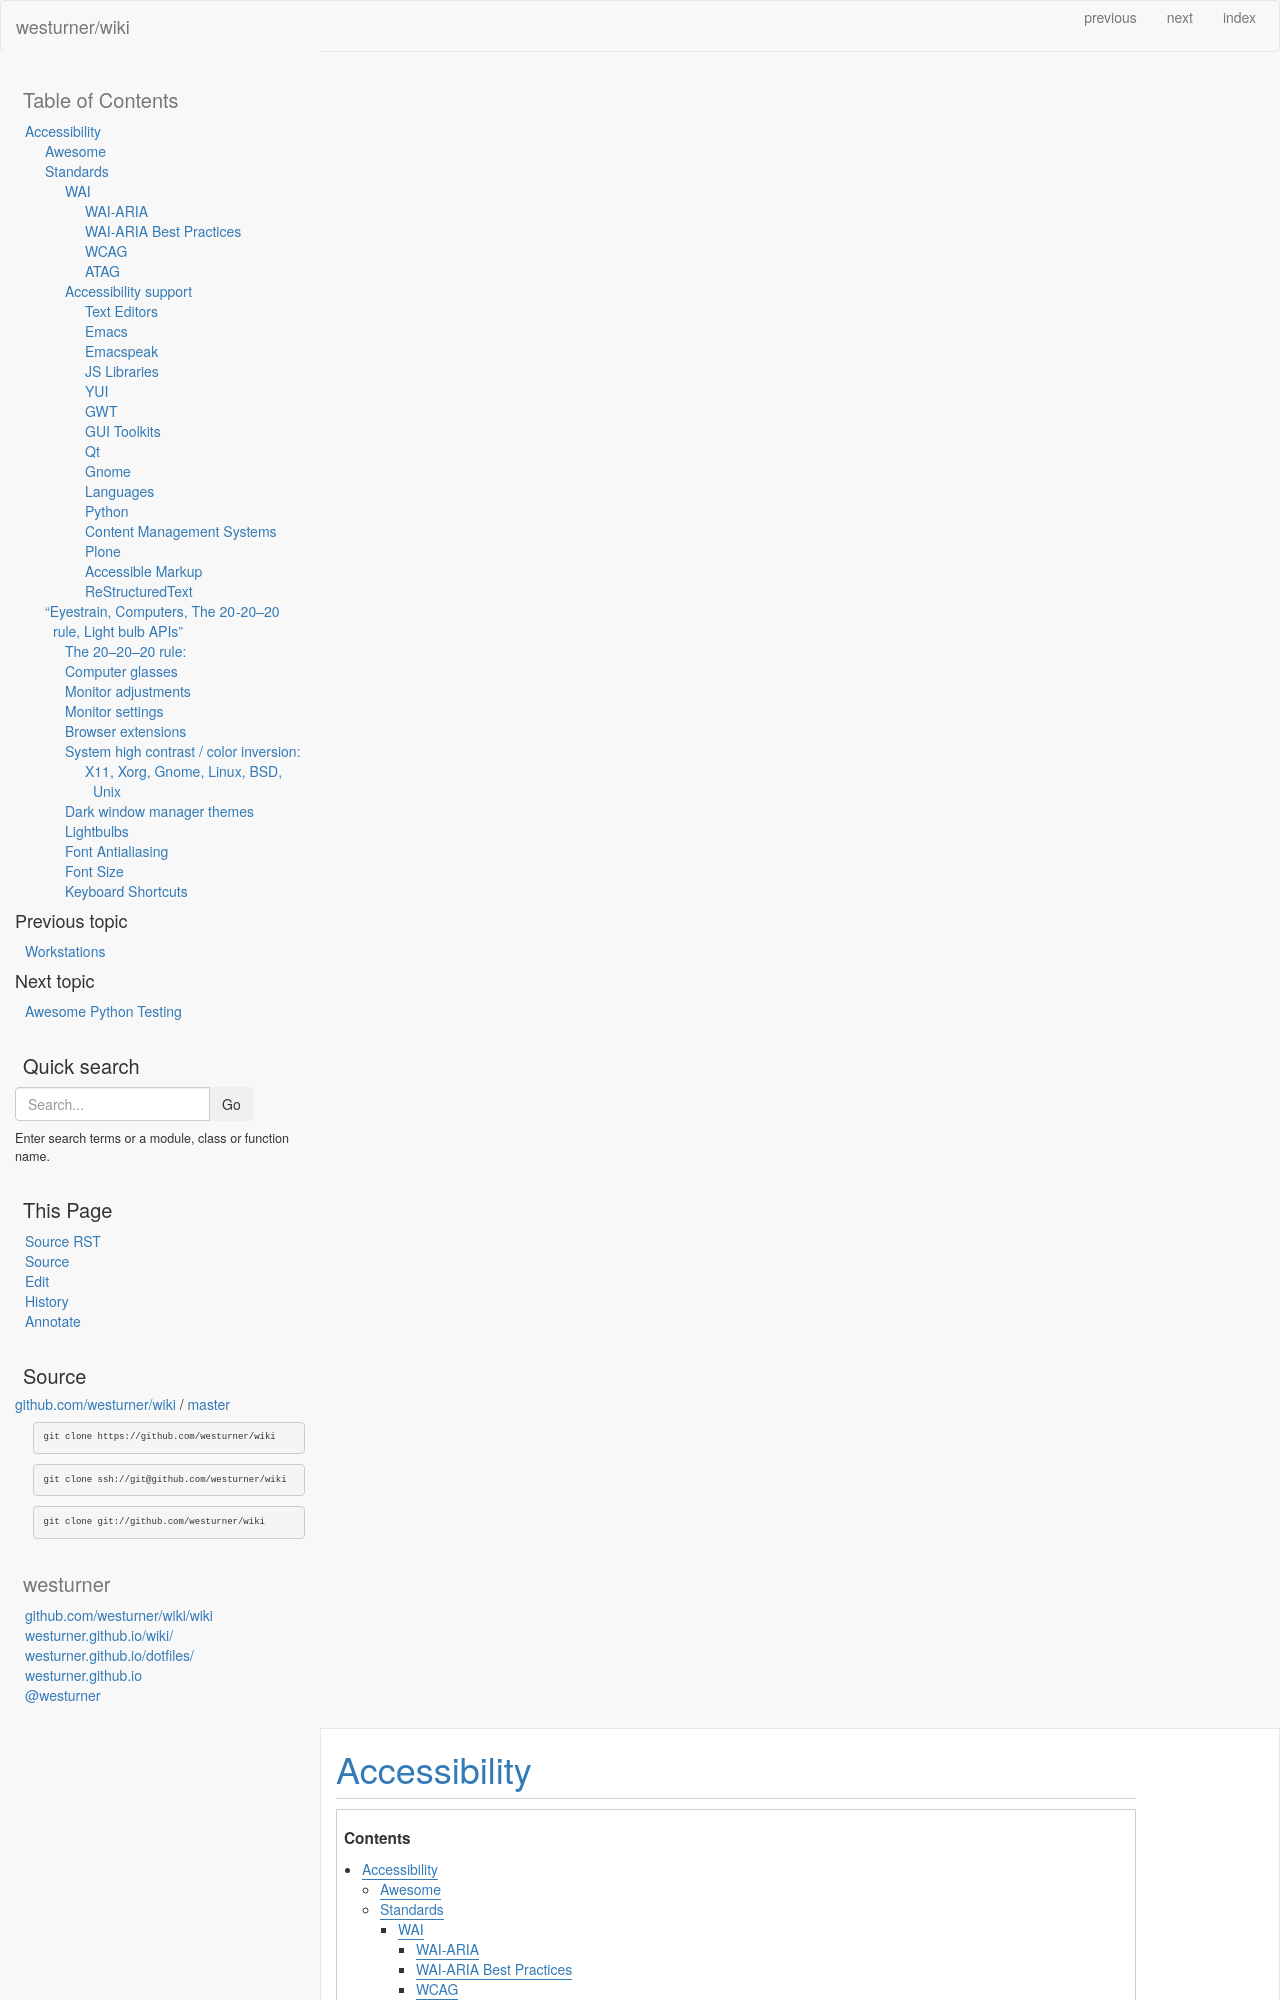

repository: westurner/wiki · page: accessibility.html · generator: sphinx



***************
accessibility
***************

.. contents:: 


Standards
================

WAI-ARIA
-----------
| Wikipedia: https://en.wikipedia.org/wiki/WAI-ARIA
| Dbpedia: http://dbpedia.org/page/WAI-ARIA

Mozilla MDN WAI-ARIA resources:
